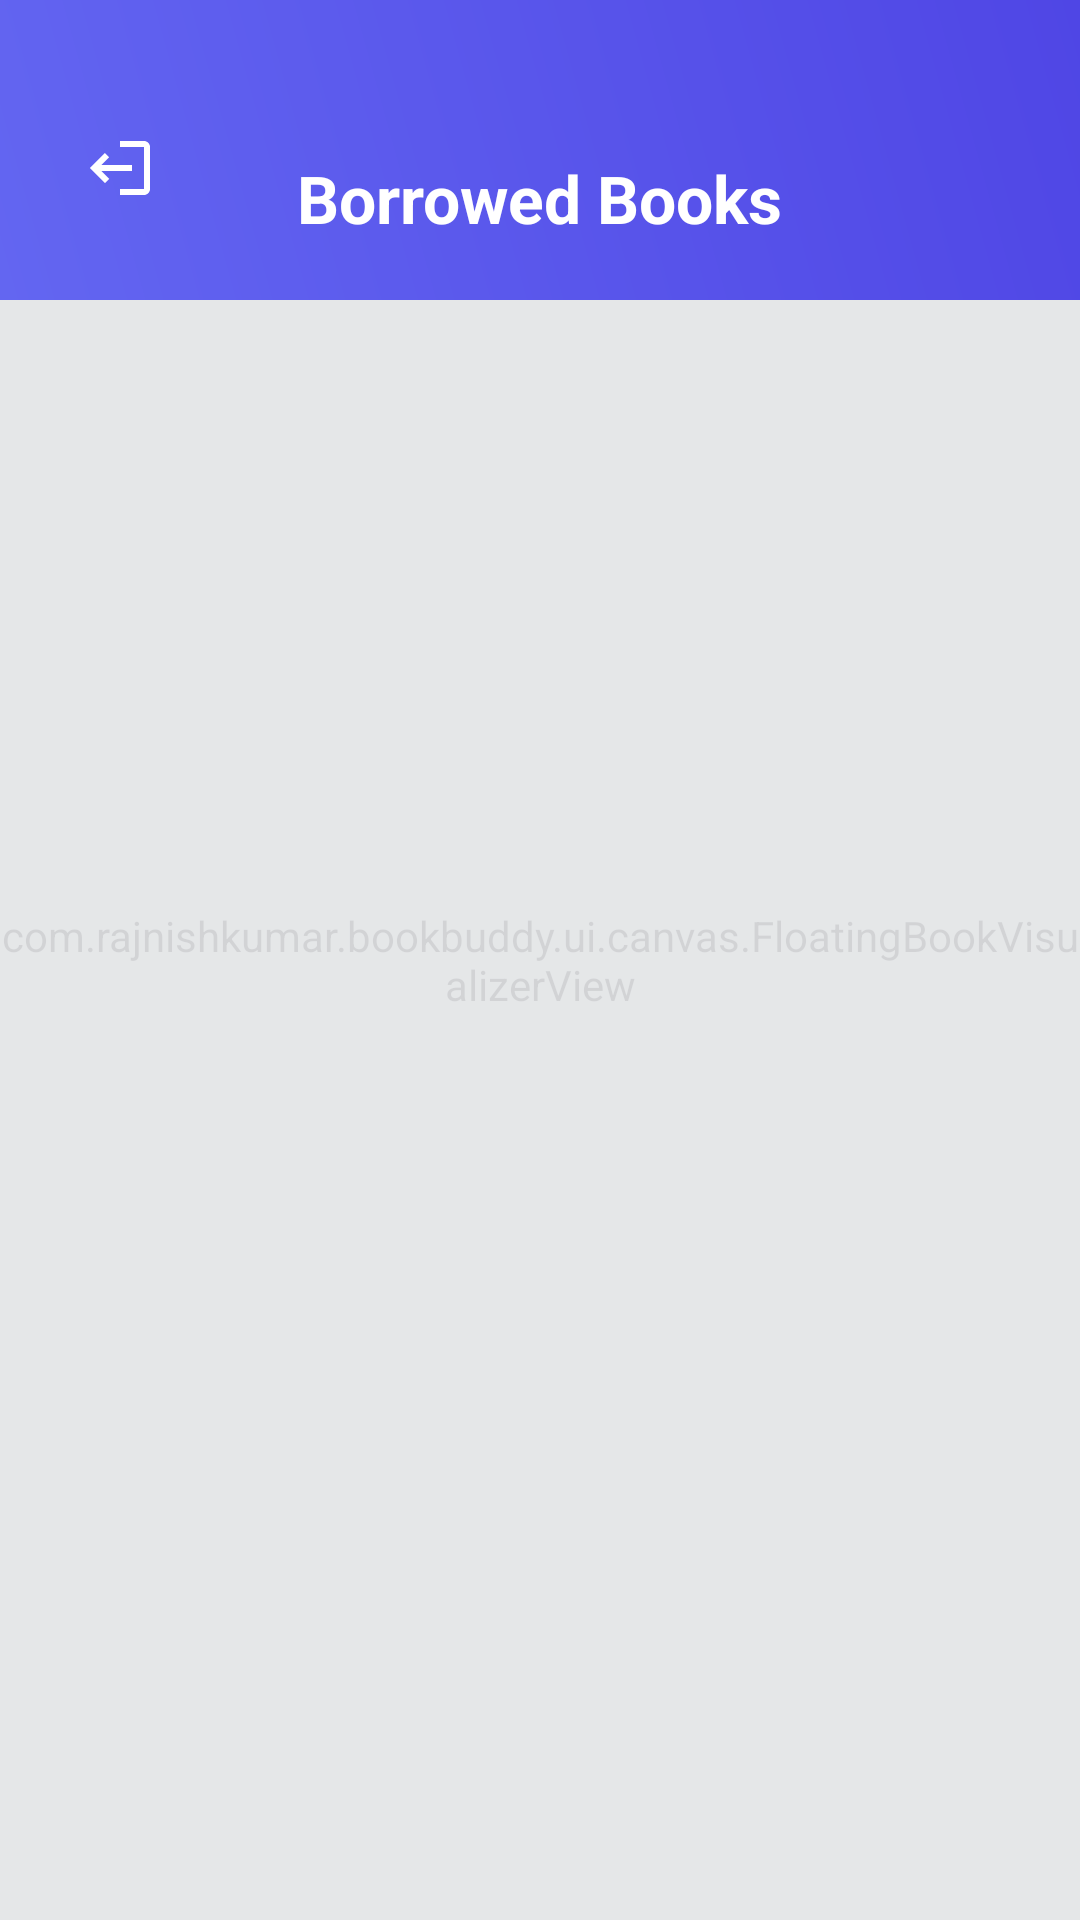

Here is an Android app screen rendered from its layout file. Give the layout XML and the strings, colors and styles it references.
<!-- AndroidManifest.xml: application theme Theme.BookBuddy -->
<!-- res/layout/activity_borrowed_books.xml -->
<?xml version="1.0" encoding="utf-8"?>
<androidx.constraintlayout.widget.ConstraintLayout xmlns:android="http://schemas.android.com/apk/res/android"
    xmlns:app="http://schemas.android.com/apk/res-auto"
    xmlns:tools="http://schemas.android.com/tools"
    android:layout_width="match_parent"
    android:layout_height="match_parent"
    android:background="@color/background_light">

    <com.rajnishkumar.bookbuddy.ui.canvas.FloatingBookVisualizerView
        android:layout_width="match_parent"
        android:layout_height="match_parent"
        android:alpha="0.15"
        app:numBubbles="35"
        app:bubbleColor="@color/primary" />

    <View
        android:id="@+id/topMarginView"
        android:layout_width="match_parent"
        android:layout_height="100dp"
        android:background="@drawable/bg_primary_gradient"
        app:layout_constraintTop_toTopOf="parent" />

    <ImageButton
        android:id="@+id/btnBack"
        android:layout_width="48dp"
        android:layout_height="48dp"
        android:layout_marginStart="16dp"
        android:layout_marginTop="32dp"
        android:background="?attr/selectableItemBackgroundBorderless"
        android:src="@drawable/ic_logout"
        android:rotation="180"
        app:tint="@color/white"
        app:layout_constraintStart_toStartOf="parent"
        app:layout_constraintTop_toTopOf="parent"
        android:contentDescription="Back" />

    <TextView
        android:id="@+id/tvTitle"
        android:layout_width="wrap_content"
        android:layout_height="wrap_content"
        android:text="Borrowed Books"
        android:textColor="@color/white"
        android:textSize="22sp"
        android:textStyle="bold"
        app:layout_constraintBottom_toBottomOf="@id/topMarginView"
        app:layout_constraintEnd_toEndOf="parent"
        app:layout_constraintStart_toStartOf="parent"
        app:layout_constraintTop_toTopOf="@id/btnBack" />

    <androidx.recyclerview.widget.RecyclerView
        android:id="@+id/rvBorrowedBooks"
        android:layout_width="match_parent"
        android:layout_height="0dp"
        android:layout_marginTop="16dp"
        android:clipToPadding="false"
        android:paddingBottom="16dp"
        app:layout_constraintBottom_toBottomOf="parent"
        app:layout_constraintTop_toBottomOf="@id/topMarginView" />

    <LinearLayout
        android:id="@+id/emptyStateContainer"
        android:layout_width="match_parent"
        android:layout_height="wrap_content"
        android:gravity="center"
        android:orientation="vertical"
        android:visibility="gone"
        app:layout_constraintBottom_toBottomOf="parent"
        app:layout_constraintTop_toBottomOf="@id/topMarginView">

        <com.rajnishkumar.bookbuddy.ui.canvas.EmptyStateCanvasView
            android:layout_width="200dp"
            android:layout_height="200dp" />

        <TextView
            android:layout_width="wrap_content"
            android:layout_height="wrap_content"
            android:layout_marginTop="16dp"
            android:text="No borrowed books found"
            android:textColor="@color/gray_600"
            android:textSize="16sp" />
    </LinearLayout>

</androidx.constraintlayout.widget.ConstraintLayout>
<!-- resources referenced by this layout -->
<resources>
  <color name="background_light">#F8FAFC</color>
  <color name="gray_600">#475569</color>
  <color name="primary">#6366F1</color>
  <color name="white">#FFFFFF</color>
  <!-- drawable bg_primary_gradient (drawable) -->
  <?xml version="1.0" encoding="utf-8"?>
  <shape xmlns:android="http://schemas.android.com/apk/res/android"
      android:shape="rectangle">
      <gradient
          android:startColor="@color/primary"
          android:endColor="@color/primary_dark"
          android:angle="45"/>
  </shape>
  <!-- drawable ic_logout (drawable) -->
  <?xml version="1.0" encoding="utf-8"?>
  <vector xmlns:android="http://schemas.android.com/apk/res/android"
      android:width="24dp"
      android:height="24dp"
      android:viewportWidth="24"
      android:viewportHeight="24">
      <path
          android:fillColor="#FF6200EE"
          android:pathData="M17,7l-1.41,1.41L18.17,11H8v2h10.17l-2.58,2.59L17,17l5,-5zM4,5h8V3H4c-1.1,0-2,0.9-2,2v14c0,1.1 0.9,2 2,2h8v-2H4V5z"/>
  </vector>
  <style name="Theme.BookBuddy" parent="Theme.MaterialComponents.DayNight.NoActionBar">
          
          <item name="colorPrimary">@color/primary</item>
          <item name="colorPrimaryVariant">@color/primary_dark</item>
          <item name="colorOnPrimary">@color/white</item>
          
          <item name="colorSecondary">@color/secondary</item>
          <item name="colorSecondaryVariant">@color/primary_light</item>
          <item name="colorOnSecondary">@color/black</item>
          
          <item name="android:statusBarColor">?attr/colorPrimaryVariant</item>
          
          
          <item name="android:windowBackground">@color/background_light</item>
          <item name="colorSurface">@color/surface_light</item>
          <item name="colorOnSurface">@color/text_primary_light</item>
          <item name="android:textColorPrimary">@color/text_primary_light</item>
          <item name="android:textColorSecondary">@color/text_secondary_light</item>
      </style>
  <color name="primary_dark">#4F46E5</color>
  <color name="secondary">#A5B4FC</color>
  <color name="primary_light">#818CF8</color>
  <color name="black">#000000</color>
  <color name="surface_light">#FFFFFF</color>
  <color name="text_primary_light">#1E293B</color>
  <color name="text_secondary_light">#64748B</color>
</resources>
